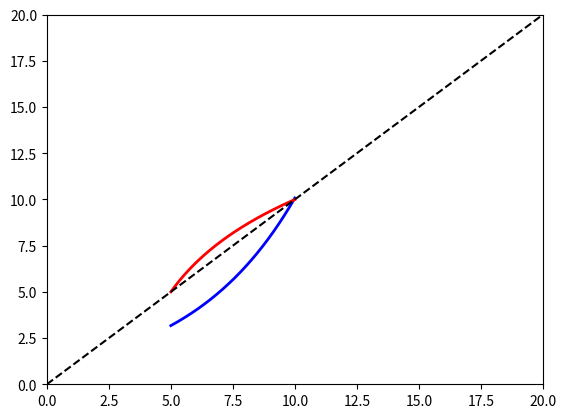

Reproduce this figure in Python.
__author__ = "Xevaquor"

from math import *
import numpy as np
import matplotlib.pyplot as plt


factor = pow(2, (1. / 3))


class Tercja:
    def __init__(self, start, stop):
        """

		:param start: tuple with starting (left-down) point (x,y)
		:param stop:  tuple with ending (top-right) point (x,y)
		"""
        self.magic = 1.  # this magic number is quite arbitrary. I am not a musician so
        # I mostly do not ever understand what I am coding :D
        self.minimum_x = start
        self.maximum_x = stop
        self.minimum_y = self.compute(start)  # because x^0 = 1
        self.maximum_y = self.compute(stop)


    @staticmethod
    def compute(x):
        return (pow(2, (1. / 3))) ** x

    @staticmethod
    def inverted_compute(x):
        if x <= 0:
            return 0
        return log(x, factor)

    def get_value_from_x(self, xx):
        assert (0 <= xx <= 1)
        value = self.compute((self.magic * xx * (self.maximum_x - self.minimum_x)+ self.minimum_x))
        return value

    def get_value_from_y(self, yy):

        if yy <= 0:
            return 0
        nominator = log(factor) / log(yy) - self.minimum_x
        denomnator = 1. / (self.maximum_x - self.minimum_x)

        return nominator * denomnator


if __name__ == "__main__":
    # example usage:
    # xd = Tercja((0, 0), (100, 100))
    # xd = Tercja((0, 0), (100, 100))
    # y = xd.get_value(70)

    # uncoment following for graph

    steps = 5000
    a = 5
    b = 10

    xd = Tercja(a, b)

    x = np.linspace(0, 100, steps)
    y = []
    line = []
    y2 = []
    y3 = []
    z = []
    zi = []
    for i in x:
        y.append(xd.compute(i))
        line.append(i)
        y2.append(xd.inverted_compute(i))
    for i in x:
        z.append(xd.get_value_from_x(i/100.))
    for i in np.linspace(z[0], z[-1], steps):
        zi.append(xd.inverted_compute(i))


    for i,v in enumerate(range(0,34)):
        print(str(i) + ":" + str(xd.compute(i)))

    XX = x / 100. * (b - a)+ a

    # print(line)
    # plt.plot(x, y, lw=4., c='purple')
    # plt.plot(x, y2, lw=4., c='orange')
    # plt.plot(x, y3, lw=1., c='red')
    plt.plot(XX,z, lw=2., c='blue')
    plt.plot(XX,zi, lw=2., c='red')
    plt.plot(x, line, '--k')
    ax = plt.gca()
    ax.get_xaxis().get_major_formatter().set_scientific(False)
    ax.get_yaxis().get_major_formatter().set_scientific(False)

    xsample = xd.compute(427)
    ysamle = xd.inverted_compute(xsample)

    xsample = xd.get_value_from_x(0.7)
    ysamle = xd.get_value_from_y(xsample)

    print(ysamle)

    #plt.axis('equal')
    plt.xlim((0,20))
    plt.ylim((0,20))
    plt.show()